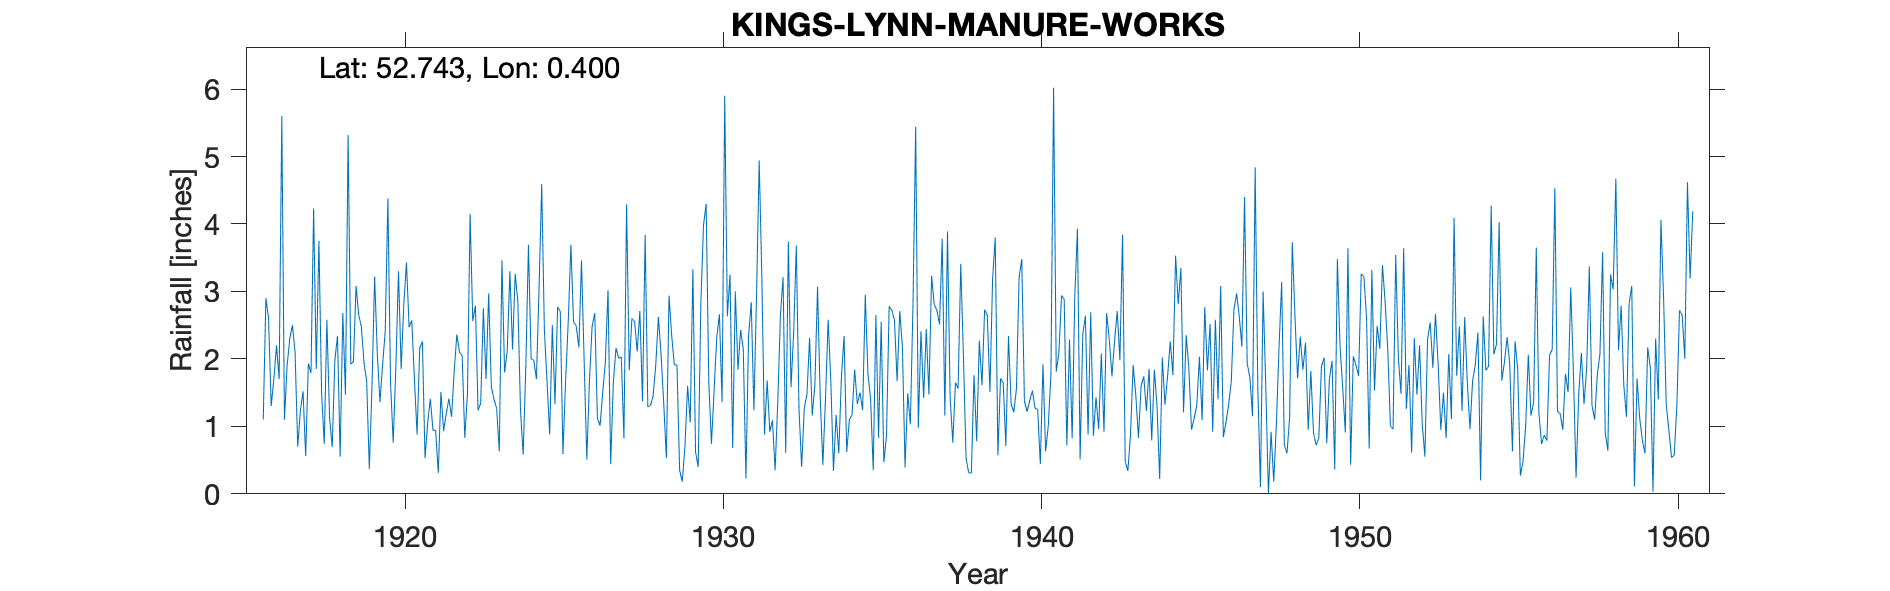

Values plotted in this chart, from the file beside it:
KINGS-LYNN-MANURE-WORKS, , , , , , , , , , , , , , , , , , , , , , , 
Grid ref, TF621188, Long, 0.3998, Lat, 52.74, Elevation, 0, ft, , , , , , , , , , , , , , , 
Station no, 1473, , , , , , , , , , , , , , , , , , , , , , 
, 1910, 1911, 1912, 1913, 1914, 1915, 1916, 1917, 1918, 1919, 1920, 1921, 1922, 1923, 1924, 1925, 1926, 1927, 1928, 1929, 1930, 1931, 1932
January, , , , , , , 1.1, 2.1, 2.58, 2.65, 1.65, 2.26, 1.82, 1.7, 2.85, 0.88, 3.46, 1.64, 3.84, 1.91, 1.65, 2.43, 1.09
February, , , , , , , 2.9, 0.7, 1.14, 2.48, 0.76, 0.53, 2.36, 2.97, 1.23, 2.5, 1.97, 2.16, 1.29, 0.35, 0.74, 2.14, 0.35
March, , , , , , , 2.6, 1.23, 0.69, 1.94, 1.87, 1.05, 2.1, 1.59, 0.58, 1.33, 0.51, 2.01, 1.31, 0.18, 1.54, 0.23, 1.36
April, , , , , , , 1.3, 1.52, 1.98, 1.67, 3.3, 1.41, 2.05, 1.4, 1.87, 2.77, 1.68, 2.03, 1.45, 0.7, 2.32, 2.34, 2.64
May, , , , , , , 1.7, 0.56, 2.34, 0.37, 1.85, 0.94, 0.83, 1.27, 3.69, 2.7, 2.48, 0.82, 1.91, 1.6, 2.66, 2.84, 3.21
June, , , , , , , 2.2, 1.93, 0.55, 1.59, 2.81, 0.94, 1.49, 0.63, 2, 0.59, 2.68, 4.29, 2.62, 1.06, 1.36, 1.24, 0.61
July, , , , , , , 1.7, 1.79, 2.68, 3.22, 3.43, 0.31, 4.15, 3.46, 1.98, 1.67, 1.12, 1.83, 2.07, 3.33, 5.9, 2.95, 3.74
August, , , , , , , 5.6, 4.23, 1.47, 2.09, 2.47, 1.51, 2.56, 1.8, 1.7, 2.55, 1.01, 2.6, 1.34, 0.62, 2.63, 4.94, 1.58
September, , , , , , , 1.1, 1.85, 5.32, 1.36, 2.57, 0.93, 2.79, 2.12, 3.05, 3.69, 1.5, 2.56, 0.53, 0.4, 3.25, 3.21, 2.39
October, , , , , , , 1.9, 3.75, 1.92, 1.91, 1.7, 1.19, 1.24, 3.3, 4.59, 2.55, 1.96, 2.11, 2.94, 2.82, 0.68, 0.88, 3.68
November, , , , , , , 2.3, 1.5, 1.96, 2.41, 0.88, 1.41, 1.34, 2.14, 2.43, 2.49, 3.02, 2.71, 2.35, 3.98, 3, 1.68, 1.26
December, , , , , , , 2.5, 0.74, 3.08, 4.38, 2.16, 1.14, 2.75, 3.26, 1.67, 2.17, 0.44, 1.37, 1.91, 4.3, 1.84, 0.92, 0.4
Total, , , , , , , 26.9, 21.9, 25.71, 26.07, 25.45, 13.62, 25.48, 25.64, 27.64, 25.89, 21.83, 26.13, 23.56, 21.25, 27.57, 25.8, 22.31
1916 total adj for arithmetic, , , , , , , , , , , , , , , , , , , , , , , 
